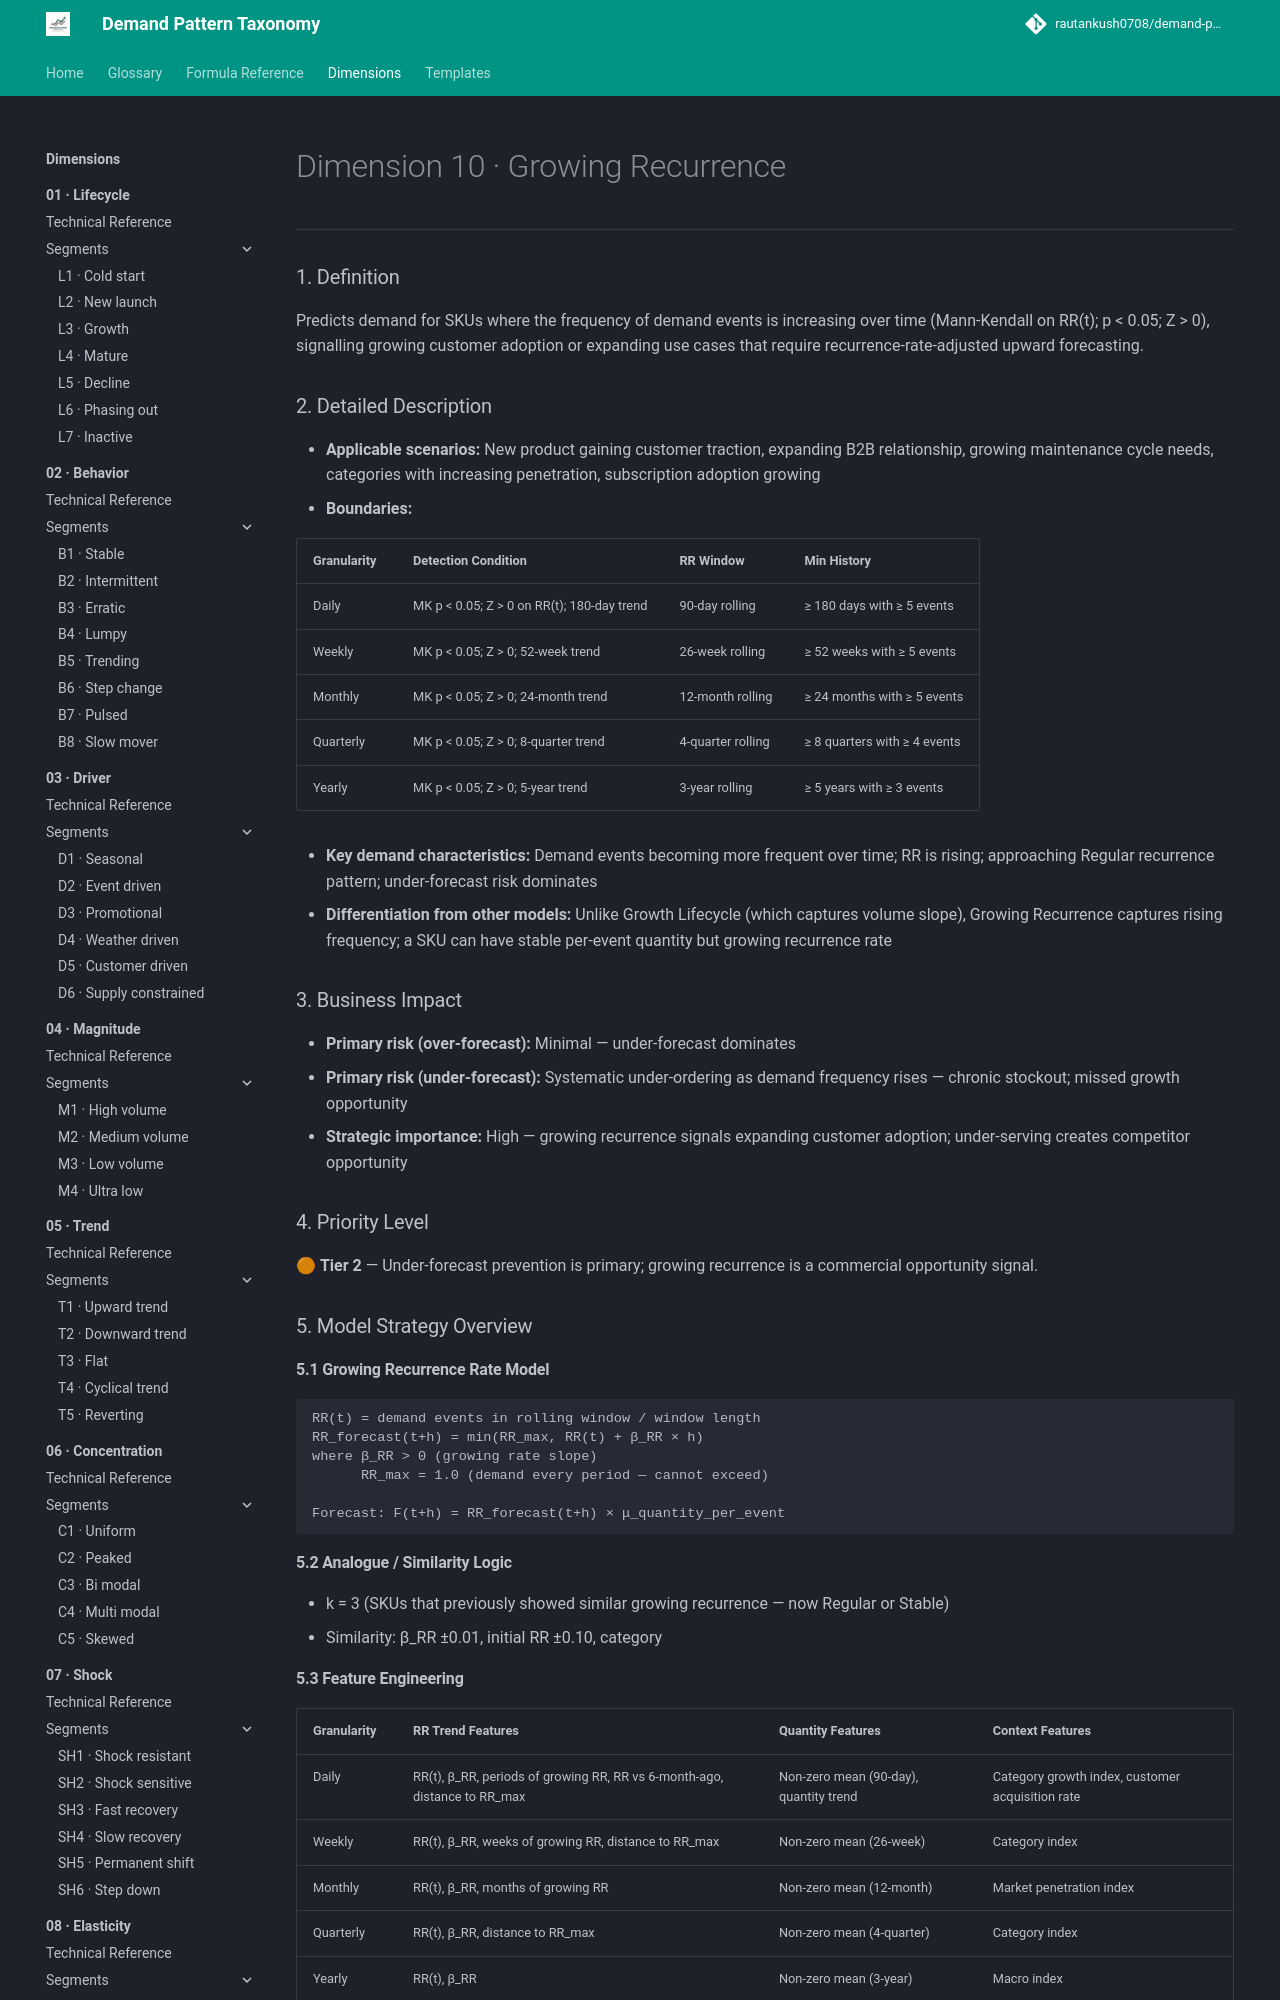

repository: rautankush0708/demand-pattern-taxonomy · page: dimensions/10-recurrence/rc5-growing-recurrence/index.html · generator: mkdocs

# Dimension 10 · Growing Recurrence

---

### 1. Definition
Predicts demand for SKUs where the frequency of demand events is increasing over time (Mann-Kendall on RR(t); p < 0.05; Z > 0), signalling growing customer adoption or expanding use cases that require recurrence-rate-adjusted upward forecasting.

### 2. Detailed Description
- **Applicable scenarios:** New product gaining customer traction, expanding B2B relationship, growing maintenance cycle needs, categories with increasing penetration, subscription adoption growing
- **Boundaries:**

| Granularity | Detection Condition | RR Window | Min History |
|---|---|---|---|
| Daily | MK p < 0.05; Z > 0 on RR(t); 180-day trend | 90-day rolling | ≥ 180 days with ≥ 5 events |
| Weekly | MK p < 0.05; Z > 0; 52-week trend | 26-week rolling | ≥ 52 weeks with ≥ 5 events |
| Monthly | MK p < 0.05; Z > 0; 24-month trend | 12-month rolling | ≥ 24 months with ≥ 5 events |
| Quarterly | MK p < 0.05; Z > 0; 8-quarter trend | 4-quarter rolling | ≥ 8 quarters with ≥ 4 events |
| Yearly | MK p < 0.05; Z > 0; 5-year trend | 3-year rolling | ≥ 5 years with ≥ 3 events |

- **Key demand characteristics:** Demand events becoming more frequent over time; RR is rising; approaching Regular recurrence pattern; under-forecast risk dominates
- **Differentiation from other models:** Unlike Growth Lifecycle (which captures volume slope), Growing Recurrence captures rising frequency; a SKU can have stable per-event quantity but growing recurrence rate

### 3. Business Impact
- **Primary risk (over-forecast):** Minimal — under-forecast dominates
- **Primary risk (under-forecast):** Systematic under-ordering as demand frequency rises — chronic stockout; missed growth opportunity
- **Strategic importance:** High — growing recurrence signals expanding customer adoption; under-serving creates competitor opportunity

### 4. Priority Level
🟠 **Tier 2** — Under-forecast prevention is primary; growing recurrence is a commercial opportunity signal.

### 5. Model Strategy Overview

#### 5.1 Growing Recurrence Rate Model
```
RR(t) = demand events in rolling window / window length
RR_forecast(t+h) = min(RR_max, RR(t) + β_RR × h)
where β_RR > 0 (growing rate slope)
      RR_max = 1.0 (demand every period — cannot exceed)

Forecast: F(t+h) = RR_forecast(t+h) × μ_quantity_per_event
```

#### 5.2 Analogue / Similarity Logic
- k = 3 (SKUs that previously showed similar growing recurrence — now Regular or Stable)
- Similarity: β_RR ±0.01, initial RR ±0.10, category
